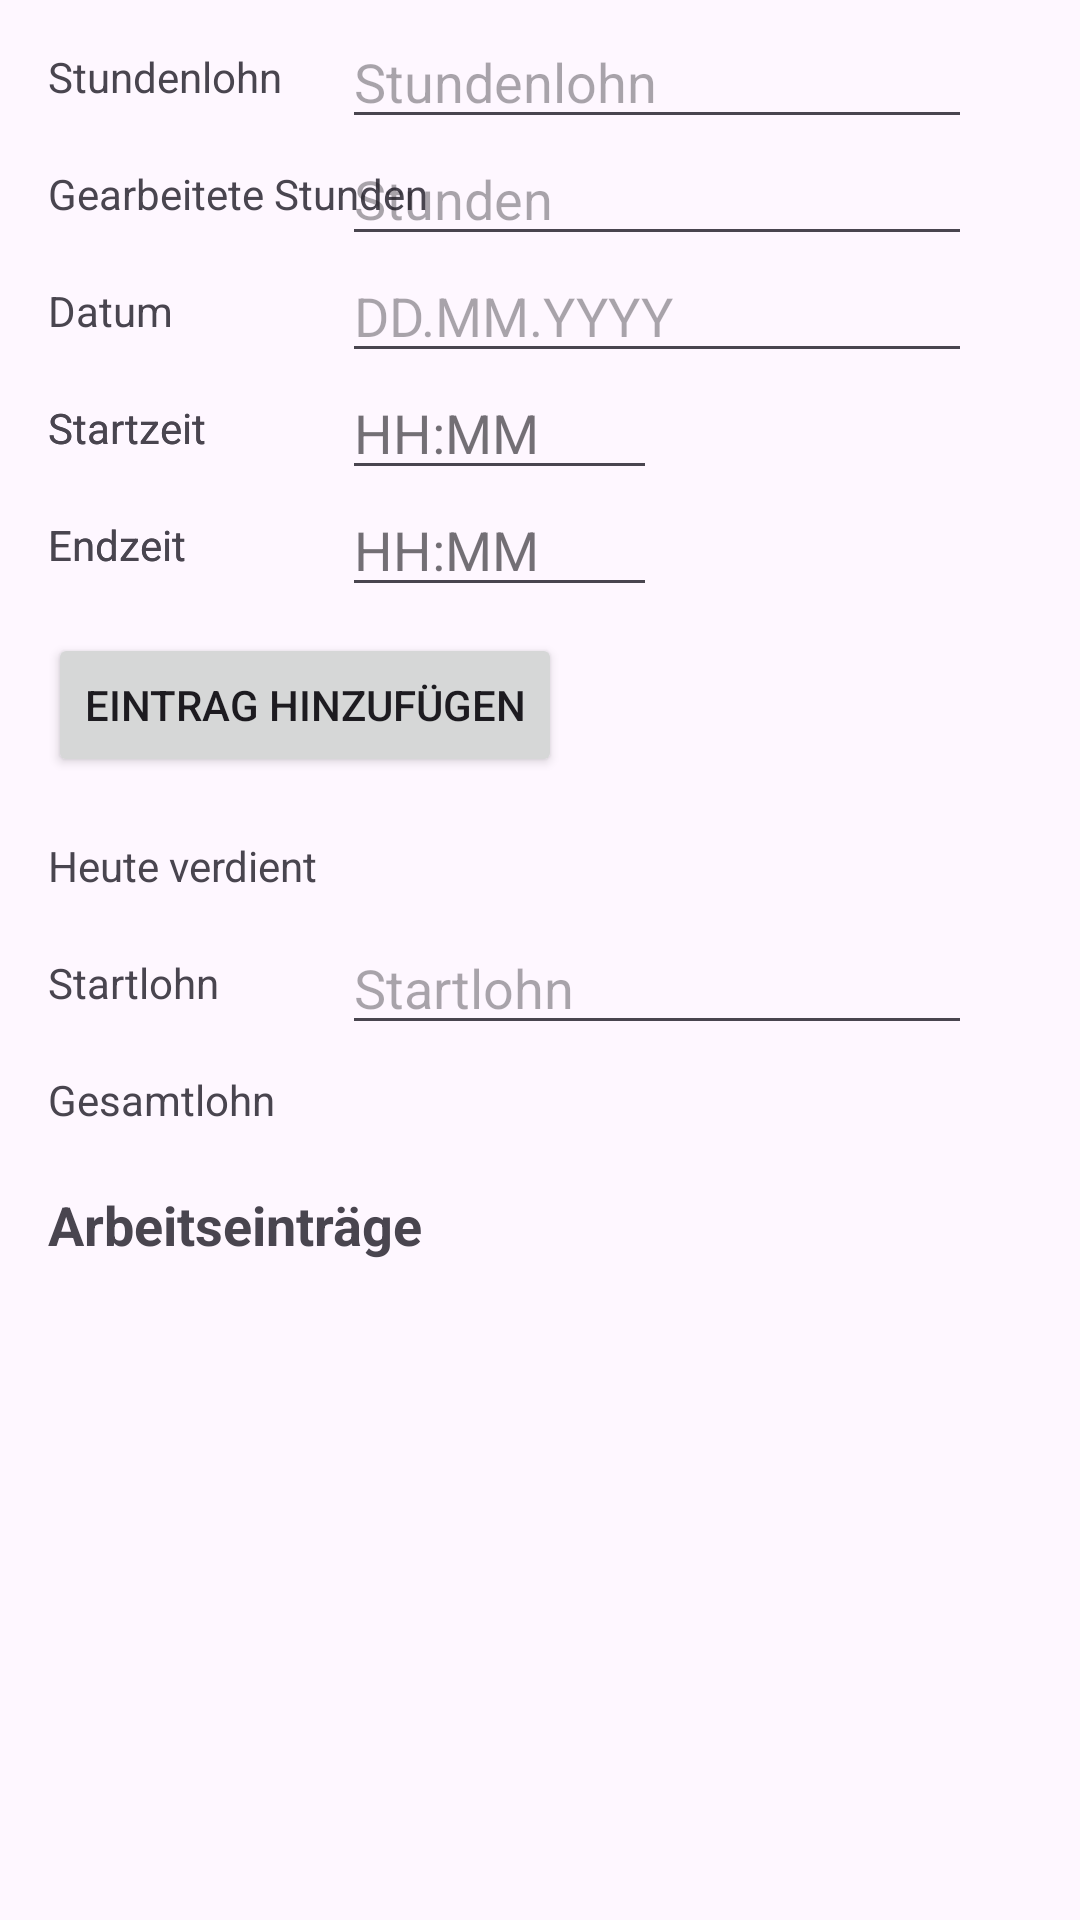

Layout XML and referenced resources for this Android screen:
<!-- AndroidManifest.xml: application theme Theme.WorkHours -->
<!-- res/layout/activity_main.xml -->
<?xml version="1.0" encoding="utf-8"?>
<androidx.constraintlayout.widget.ConstraintLayout xmlns:android="http://schemas.android.com/apk/res/android"
    xmlns:app="http://schemas.android.com/apk/res-auto"
    xmlns:tools="http://schemas.android.com/tools"
    android:layout_width="match_parent"
    android:layout_height="match_parent"
    tools:context=".MainActivity">

    <TextView
        android:id="@+id/tvStundenLohn"
        android:layout_width="wrap_content"
        android:layout_height="wrap_content"
        android:layout_marginStart="16dp"
        android:layout_marginTop="16dp"
        android:text="Stundenlohn"
        app:layout_constraintStart_toStartOf="parent"
        app:layout_constraintTop_toTopOf="parent" />

    <EditText
        android:id="@+id/etStundenlohn"
        android:layout_width="wrap_content"
        android:layout_height="wrap_content"
        android:layout_marginStart="20dp"
        android:contentDescription=" "
        android:ems="10"
        android:hint="Stundenlohn"
        android:inputType="number|numberDecimal"
        app:layout_constraintBottom_toBottomOf="@+id/tvStundenLohn"
        app:layout_constraintStart_toEndOf="@+id/tvStundenLohn"
        app:layout_constraintTop_toTopOf="@+id/tvStundenLohn"
        tools:text="Stundenlohn" />

    <TextView
        android:id="@+id/tvGearbeiteteStunden"
        android:layout_width="wrap_content"
        android:layout_height="wrap_content"
        android:layout_marginTop="20dp"
        android:text="Gearbeitete Stunden"
        app:layout_constraintStart_toStartOf="@+id/tvStundenLohn"
        app:layout_constraintTop_toBottomOf="@+id/tvStundenLohn" />

    <EditText
        android:id="@+id/etGearbeiteteStunden"
        android:layout_width="wrap_content"
        android:layout_height="wrap_content"
        android:ems="10"
        android:hint="Stunden"
        android:inputType="number|numberDecimal"
        app:layout_constraintBottom_toBottomOf="@+id/tvGearbeiteteStunden"
        app:layout_constraintStart_toStartOf="@+id/etStundenlohn"
        app:layout_constraintTop_toTopOf="@+id/tvGearbeiteteStunden"
        tools:text="Stunden" />

    <TextView
        android:id="@+id/tvDatum"
        android:layout_width="wrap_content"
        android:layout_height="wrap_content"
        android:layout_marginTop="20dp"
        android:text="Datum"
        app:layout_constraintStart_toStartOf="@+id/tvGearbeiteteStunden"
        app:layout_constraintTop_toBottomOf="@+id/tvGearbeiteteStunden" />

    <EditText
        android:id="@+id/etDatum"
        android:layout_width="wrap_content"
        android:layout_height="wrap_content"
        android:ems="10"
        android:hint="DD.MM.YYYY"
        android:focusable="false"
        android:clickable="true"
        android:inputType="none"
        app:layout_constraintBottom_toBottomOf="@+id/tvDatum"
        app:layout_constraintStart_toStartOf="@+id/etGearbeiteteStunden"
        app:layout_constraintTop_toTopOf="@+id/tvDatum" />

    <TextView
        android:id="@+id/tvStartzeit"
        android:layout_width="wrap_content"
        android:layout_height="wrap_content"
        android:layout_marginTop="20dp"
        android:text="Startzeit"
        app:layout_constraintStart_toStartOf="@+id/tvDatum"
        app:layout_constraintTop_toBottomOf="@+id/tvDatum" />

    <EditText
        android:id="@+id/etStartzeit"
        android:layout_width="wrap_content"
        android:layout_height="wrap_content"
        android:ems="5"
        android:hint="HH:MM"
        android:inputType="time"
        app:layout_constraintBottom_toBottomOf="@+id/tvStartzeit"
        app:layout_constraintStart_toStartOf="@+id/etDatum"
        app:layout_constraintTop_toTopOf="@+id/tvStartzeit" />

    <TextView
        android:id="@+id/tvEndzeit"
        android:layout_width="wrap_content"
        android:layout_height="wrap_content"
        android:layout_marginTop="20dp"
        android:text="Endzeit"
        app:layout_constraintStart_toStartOf="@+id/tvStartzeit"
        app:layout_constraintTop_toBottomOf="@+id/tvStartzeit" />

    <EditText
        android:id="@+id/etEndzeit"
        android:layout_width="wrap_content"
        android:layout_height="wrap_content"
        android:ems="5"
        android:hint="HH:MM"
        android:inputType="time"
        app:layout_constraintBottom_toBottomOf="@+id/tvEndzeit"
        app:layout_constraintStart_toStartOf="@+id/etStartzeit"
        app:layout_constraintTop_toTopOf="@+id/tvEndzeit" />

    <TextView
        android:id="@+id/tvStartzeit2"
        android:layout_width="wrap_content"
        android:layout_height="wrap_content"
        android:layout_marginTop="20dp"
        android:text="Startzeit"
        app:layout_constraintStart_toStartOf="@+id/tvDatum"
        app:layout_constraintTop_toBottomOf="@+id/tvDatum" />

    <EditText
        android:id="@+id/etStartzeit2"
        android:layout_width="wrap_content"
        android:layout_height="wrap_content"
        android:ems="5"
        android:hint="HH:MM"
        android:inputType="time"
        app:layout_constraintBottom_toBottomOf="@+id/tvStartzeit2"
        app:layout_constraintStart_toStartOf="@+id/etDatum"
        app:layout_constraintTop_toTopOf="@+id/tvStartzeit2" />

    <TextView
        android:id="@+id/tvEndzeit2"
        android:layout_width="wrap_content"
        android:layout_height="wrap_content"
        android:layout_marginTop="20dp"
        android:text="Endzeit"
        app:layout_constraintStart_toStartOf="@+id/tvStartzeit2"
        app:layout_constraintTop_toBottomOf="@+id/tvStartzeit2" />

    <EditText
        android:id="@+id/etEndzeit2"
        android:layout_width="wrap_content"
        android:layout_height="wrap_content"
        android:ems="5"
        android:hint="HH:MM"
        android:inputType="time"
        app:layout_constraintBottom_toBottomOf="@+id/tvEndzeit2"
        app:layout_constraintStart_toStartOf="@+id/etStartzeit2"
        app:layout_constraintTop_toTopOf="@+id/tvEndzeit2" />

    <Button
        android:id="@+id/btnAddEntry"
        android:layout_width="wrap_content"
        android:layout_height="wrap_content"
        android:layout_marginTop="20dp"
        android:text="Eintrag hinzufügen"
        app:layout_constraintStart_toStartOf="@+id/tvEndzeit2"
        app:layout_constraintTop_toBottomOf="@+id/tvEndzeit2" />

    <TextView
        android:id="@+id/tvHeuteVerdientText"
        android:layout_width="wrap_content"
        android:layout_height="wrap_content"
        android:layout_marginTop="20dp"
        android:text="Heute verdient"
        app:layout_constraintStart_toStartOf="@+id/btnAddEntry"
        app:layout_constraintTop_toBottomOf="@+id/btnAddEntry" />

    <TextView
        android:id="@+id/tvHeuteVerdientZahl"
        android:layout_width="wrap_content"
        android:layout_height="wrap_content"
        app:layout_constraintBottom_toBottomOf="@+id/tvHeuteVerdientText"
        app:layout_constraintStart_toStartOf="@+id/etDatum"
        app:layout_constraintTop_toTopOf="@+id/tvHeuteVerdientText"
        tools:text="30€" />

    <TextView
        android:id="@+id/tvStartlohn"
        android:layout_width="wrap_content"
        android:layout_height="wrap_content"
        android:layout_marginTop="20dp"
        android:text="Startlohn"
        app:layout_constraintStart_toStartOf="@+id/tvHeuteVerdientText"
        app:layout_constraintTop_toBottomOf="@+id/tvHeuteVerdientText" />

    <EditText
        android:id="@+id/etStartlohn"
        android:layout_width="wrap_content"
        android:layout_height="wrap_content"
        android:ems="10"
        android:hint="Startlohn"
        android:inputType="number|numberDecimal"
        app:layout_constraintBottom_toBottomOf="@+id/tvStartlohn"
        app:layout_constraintStart_toStartOf="@+id/tvHeuteVerdientZahl"
        app:layout_constraintTop_toTopOf="@+id/tvStartlohn" />

    <TextView
        android:id="@+id/tvGesamtlohnText"
        android:layout_width="wrap_content"
        android:layout_height="wrap_content"
        android:layout_marginTop="20dp"
        android:text="Gesamtlohn"
        app:layout_constraintStart_toStartOf="@+id/tvStartlohn"
        app:layout_constraintTop_toBottomOf="@+id/tvStartlohn" />

    <TextView
        android:id="@+id/tvGesamtlohnZahl"
        android:layout_width="wrap_content"
        android:layout_height="wrap_content"
        app:layout_constraintBottom_toBottomOf="@+id/tvGesamtlohnText"
        app:layout_constraintStart_toStartOf="@+id/etStartlohn"
        app:layout_constraintTop_toTopOf="@+id/tvGesamtlohnText"
        tools:text="300" />

    <TextView
        android:id="@+id/tvEintraege"
        android:layout_width="wrap_content"
        android:layout_height="wrap_content"
        android:layout_marginTop="20dp"
        android:text="Arbeitseinträge"
        android:textSize="18sp"
        android:textStyle="bold"
        app:layout_constraintStart_toStartOf="@+id/tvGesamtlohnText"
        app:layout_constraintTop_toBottomOf="@+id/tvGesamtlohnText" />

    <androidx.recyclerview.widget.RecyclerView
        android:id="@+id/rvWorkEntries"
        android:layout_width="0dp"
        android:layout_height="0dp"
        android:layout_marginTop="8dp"
        android:layout_marginBottom="16dp"
        app:layout_constraintBottom_toBottomOf="parent"
        app:layout_constraintEnd_toEndOf="parent"
        app:layout_constraintStart_toStartOf="parent"
        app:layout_constraintTop_toBottomOf="@+id/tvEintraege" />

</androidx.constraintlayout.widget.ConstraintLayout>
<!-- resources referenced by this layout -->
<resources>
  <style name="Theme.WorkHours" parent="Base.Theme.WorkHours" />
  <style name="Base.Theme.WorkHours" parent="Theme.Material3.DayNight.NoActionBar">
          
          
      </style>
</resources>
